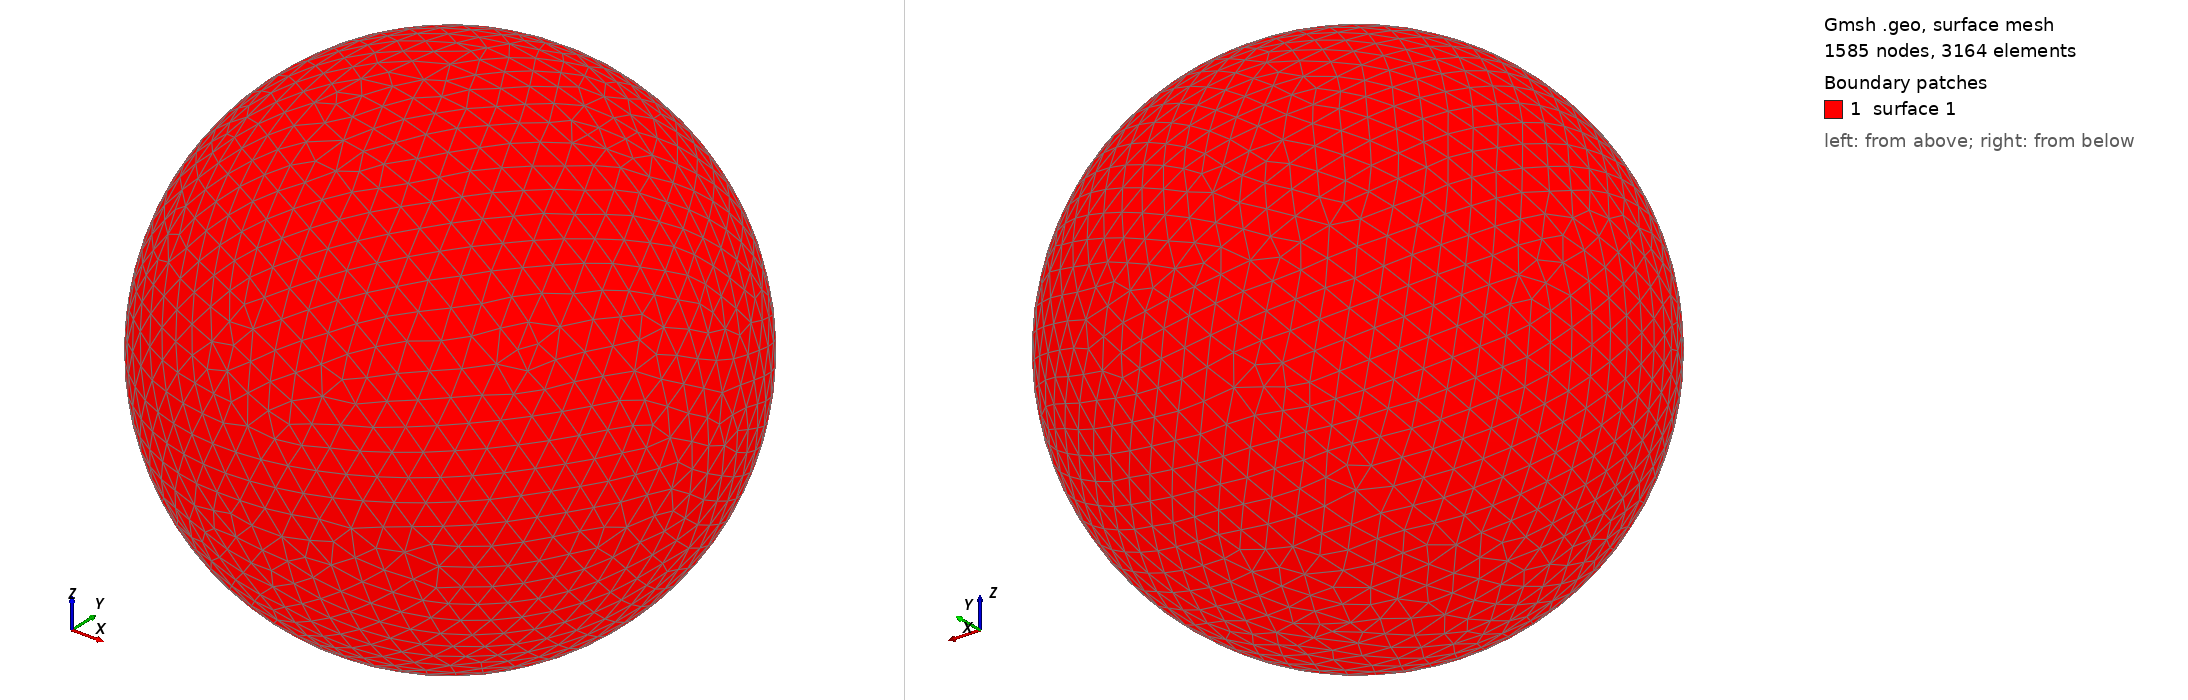

Gmsh geometry script, surface-meshed: 1585 nodes, 3164 surface elements. Boundary patches (legend numbers): 1 surface 1. Left view from above one corner, right view from below the opposite corner. The script declares no physical surfaces, so the legend lists its geometric surfaces. The drawing asked Gmsh for element sizes between 1% and 20% of the model's largest extent; the script's own settings can give other sizes.

=== shot0561.geo (drawn) ===
SetFactory("OpenCASCADE");
Point(1) = {0,0,0,0};
Sphere(1) = {0,0,0,0.00604000};
MeshSize{ PointsOf{ Surface{:}; } } = 0.000604000;
Mesh.ElementOrder=1;
Mesh.Format=39;
